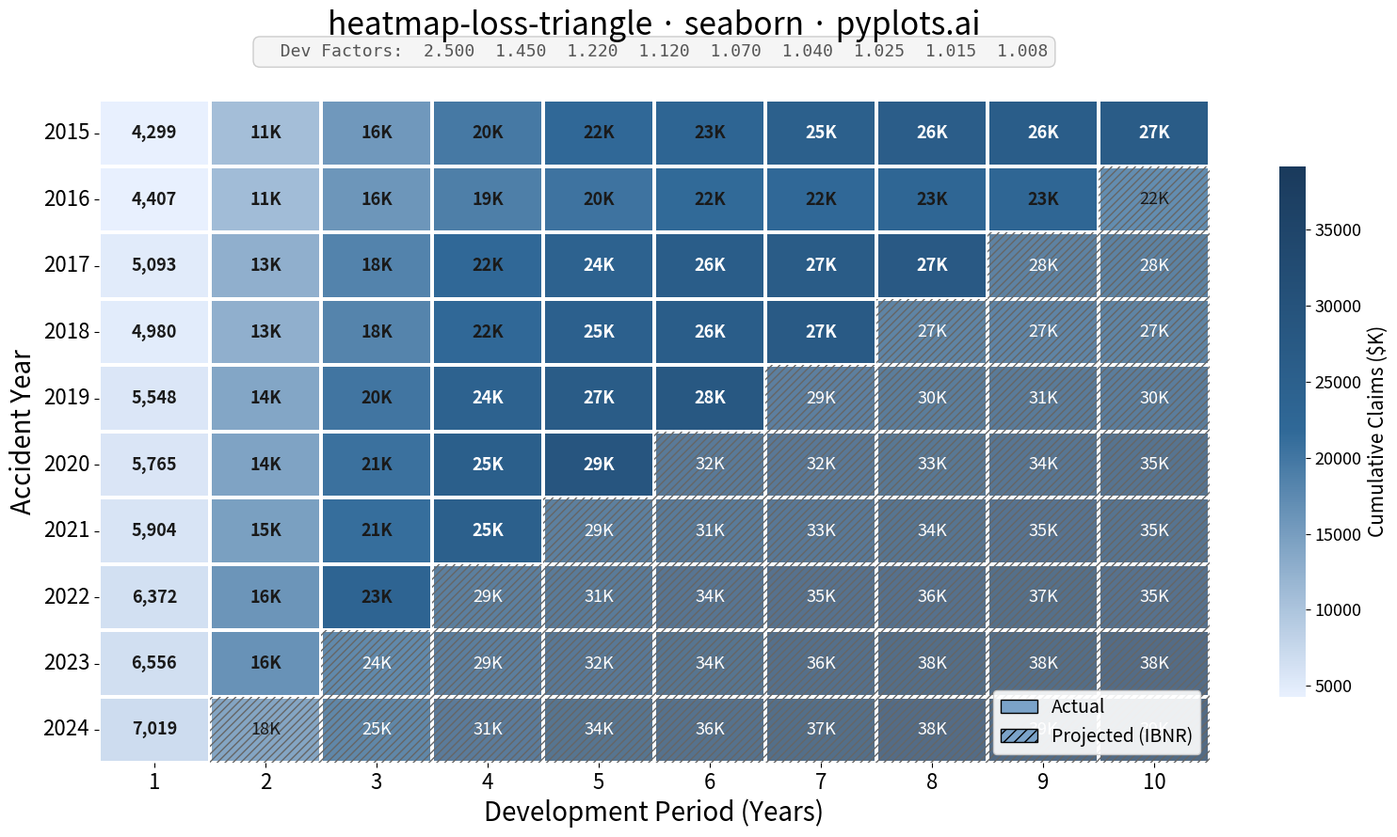

Generate this figure with matplotlib:
"""pyplots.ai
heatmap-loss-triangle: Actuarial Loss Development Triangle
Library: seaborn 0.13.2 | Python 3.14.3
Quality: 88/100 | Created: 2026-03-09
"""

import matplotlib.patches as mpatches
import matplotlib.pyplot as plt
import numpy as np
import pandas as pd
import seaborn as sns
from matplotlib.colors import LinearSegmentedColormap


# Data
np.random.seed(42)

accident_years = list(range(2015, 2025))
development_periods = list(range(1, 11))
n_years = len(accident_years)
n_periods = len(development_periods)

# Base initial claims by accident year (in thousands)
base_claims = [4200, 4500, 4800, 5100, 5400, 5700, 6000, 6300, 6600, 7000]

# Age-to-age development factors (decreasing as claims mature)
dev_factors = [2.50, 1.45, 1.22, 1.12, 1.07, 1.04, 1.025, 1.015, 1.008]

# Build cumulative triangle
cumulative = np.full((n_years, n_periods), np.nan)
is_projected = np.full((n_years, n_periods), False)

for i in range(n_years):
    cumulative[i, 0] = base_claims[i] + np.random.normal(0, 200)
    for j in range(1, n_periods):
        factor = dev_factors[j - 1] + np.random.normal(0, 0.02)
        cumulative[i, j] = cumulative[i, j - 1] * factor
    actual_periods = n_years - i
    for j in range(actual_periods, n_periods):
        is_projected[i, j] = True

# Create DataFrames for heatmap
heatmap_data = pd.DataFrame(
    cumulative, index=[str(y) for y in accident_years], columns=[str(p) for p in development_periods]
)

# Build annotation string array for seaborn's annot parameter
annot_labels = np.empty_like(cumulative, dtype=object)
for i in range(n_years):
    for j in range(n_periods):
        val = cumulative[i, j]
        annot_labels[i, j] = f"{val / 1000:.0f}K" if val >= 10000 else f"{val:,.0f}"
annot_df = pd.DataFrame(annot_labels, index=heatmap_data.index, columns=heatmap_data.columns)

# Masks for seaborn's mask parameter — distinguishes actual vs projected regions
mask_projected = pd.DataFrame(is_projected, index=heatmap_data.index, columns=heatmap_data.columns)
mask_actual = ~mask_projected

# Plot
fig, ax = plt.subplots(figsize=(16, 9))

# Custom colormap
cmap = LinearSegmentedColormap.from_list("loss_triangle", ["#e8f0fe", "#306998", "#1a3a5c"], N=256)
vmin, vmax = np.nanmin(cumulative), np.nanmax(cumulative)

# Draw actual cells using seaborn's annot and mask features
sns.heatmap(
    heatmap_data,
    ax=ax,
    cmap=cmap,
    vmin=vmin,
    vmax=vmax,
    mask=mask_projected,
    annot=annot_df,
    fmt="",
    annot_kws={"fontsize": 13, "fontweight": "bold"},
    linewidths=1.5,
    linecolor="white",
    cbar_kws={"label": "Cumulative Claims ($K)", "shrink": 0.8},
)

# Draw projected cells as overlay with distinct annotation style
sns.heatmap(
    heatmap_data,
    ax=ax,
    cmap=cmap,
    vmin=vmin,
    vmax=vmax,
    mask=mask_actual,
    annot=annot_df,
    fmt="",
    annot_kws={"fontsize": 13, "fontweight": "normal", "fontstyle": "italic"},
    linewidths=1.5,
    linecolor="white",
    cbar=False,
)

# Fix annotation text colors based on background brightness
for text in ax.texts:
    x, y = text.get_position()
    col, row = int(x), int(y)
    if 0 <= row < n_years and 0 <= col < n_periods:
        val = cumulative[row, col]
        norm_val = (val - vmin) / (vmax - vmin)
        text.set_color("white" if norm_val > 0.55 else "#1a1a1a")

# Add hatching overlay for projected cells
for i in range(n_years):
    for j in range(n_periods):
        if is_projected[i, j]:
            ax.add_patch(mpatches.Rectangle((j, i), 1, 1, facecolor="white", edgecolor="none", alpha=0.25))
            ax.add_patch(
                mpatches.Rectangle((j, i), 1, 1, facecolor="none", edgecolor="#666666", hatch="////", linewidth=0)
            )

# Customize colorbar
cbar = ax.collections[0].colorbar
cbar.ax.tick_params(labelsize=13)
cbar.set_label("Cumulative Claims ($K)", fontsize=15)

# Development factors display
factor_text = "  Dev Factors:  " + "  ".join([f"{f:.3f}" for f in dev_factors])
ax.text(
    0.5,
    1.06,
    factor_text,
    transform=ax.transAxes,
    ha="center",
    va="bottom",
    fontsize=13,
    fontfamily="monospace",
    color="#555555",
    bbox={"boxstyle": "round,pad=0.4", "facecolor": "#f5f5f5", "edgecolor": "#cccccc"},
)

# Style
ax.set_title("heatmap-loss-triangle · seaborn · pyplots.ai", fontsize=24, fontweight="medium", pad=50)
ax.set_xlabel("Development Period (Years)", fontsize=20)
ax.set_ylabel("Accident Year", fontsize=20)
ax.tick_params(axis="both", labelsize=16)
ax.tick_params(axis="x", rotation=0)
ax.tick_params(axis="y", rotation=0)

# Legend for actual vs projected
actual_patch = mpatches.Patch(facecolor="#7ba3c9", edgecolor="black", label="Actual")
projected_patch = mpatches.Patch(facecolor="#7ba3c9", edgecolor="black", hatch="///", label="Projected (IBNR)")
ax.legend(handles=[actual_patch, projected_patch], loc="lower right", fontsize=14, framealpha=0.9, edgecolor="#cccccc")

plt.tight_layout()
plt.savefig("plot.png", dpi=300, bbox_inches="tight")
